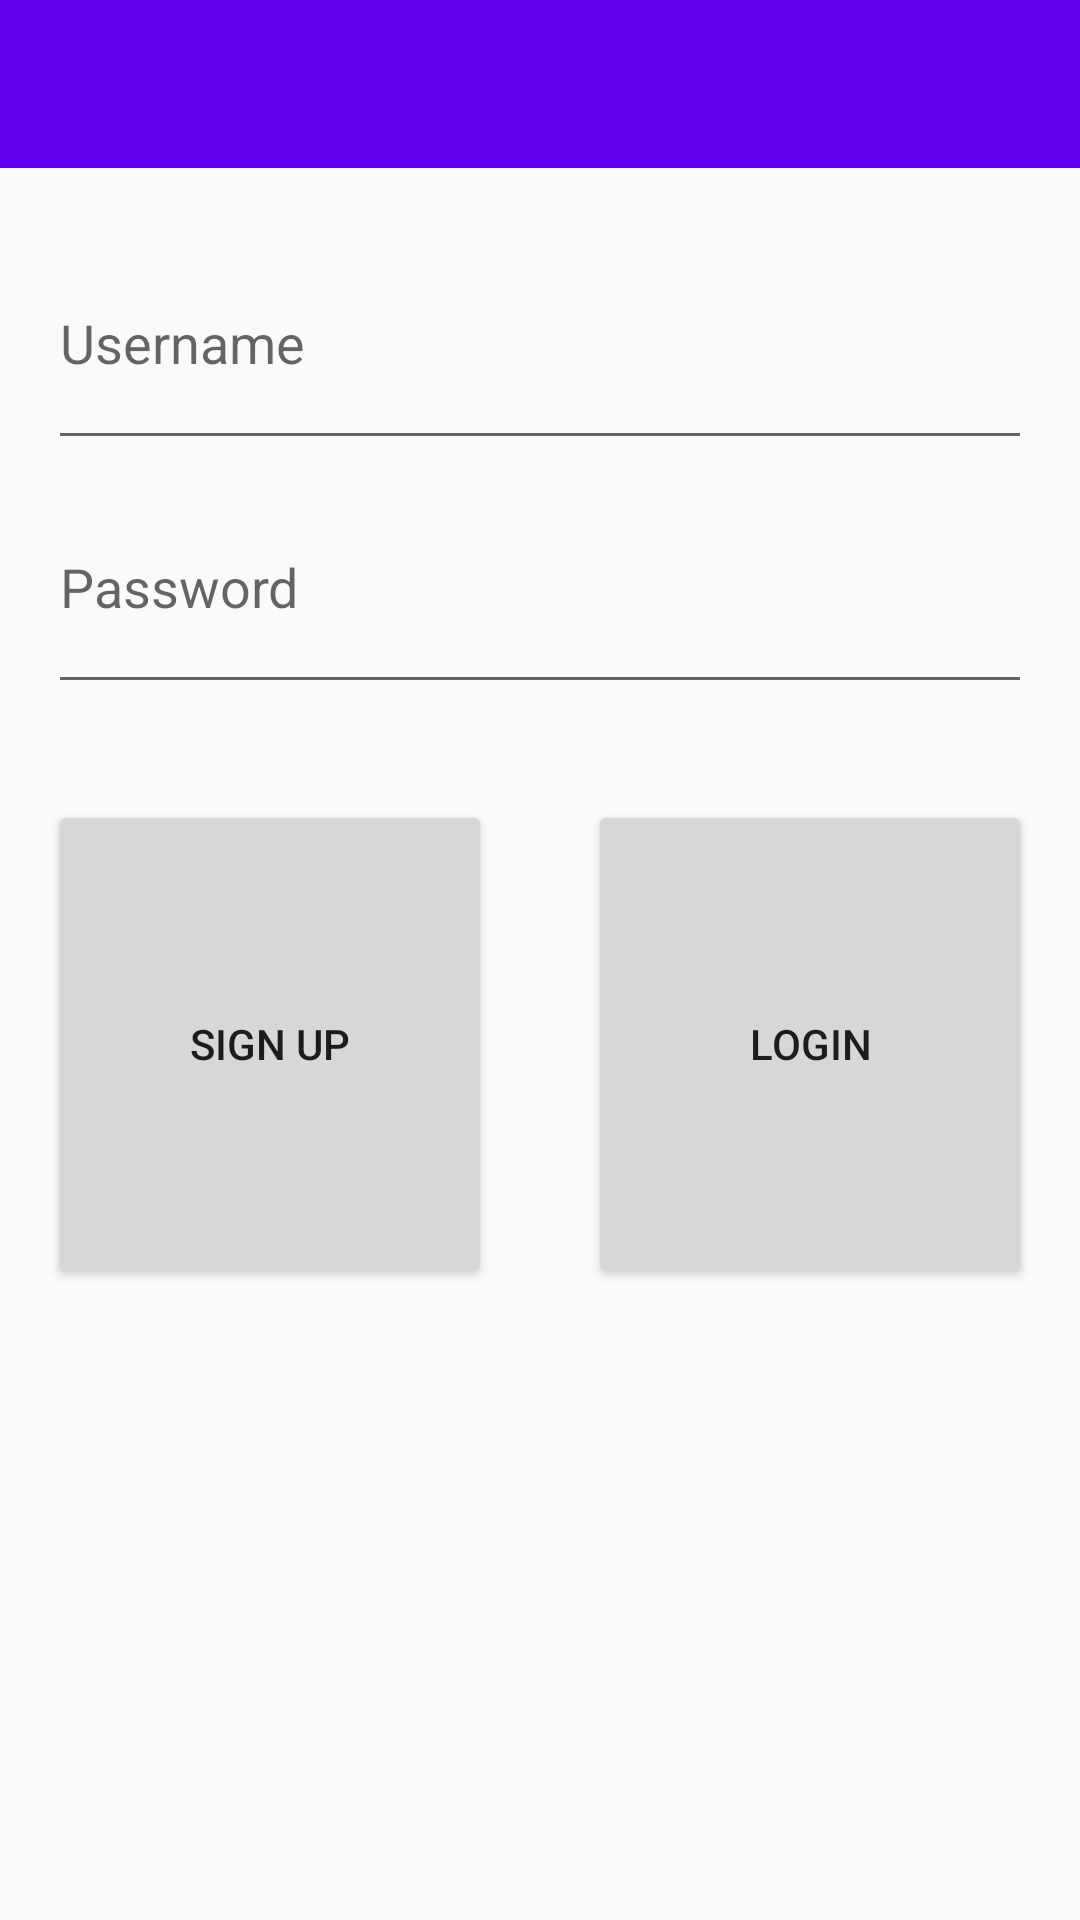

Android layout source for this screen:
<!-- AndroidManifest.xml: application theme AppTheme -->
<!-- res/layout/activity_login.xml -->
<?xml version="1.0" encoding="utf-8"?>
<LinearLayout xmlns:android="http://schemas.android.com/apk/res/android"
    xmlns:tools="http://schemas.android.com/tools"
    android:layout_width="match_parent"
    android:layout_height="match_parent"

    tools:context="com.example.jordi.myapplication.Login"
    android:orientation="vertical">

    <android.support.design.widget.AppBarLayout
        android:layout_width="match_parent"
        android:layout_height="wrap_content"
        android:theme="@style/AppTheme.AppBarOverlay">

        <android.support.v7.widget.Toolbar
            android:id="@+id/toolbar"
            android:layout_width="match_parent"
            android:layout_height="?attr/actionBarSize"
            android:background="?attr/colorPrimary"
            android:popupTheme="@style/AppTheme.PopupOverlay" />
    </android.support.design.widget.AppBarLayout>
        


    <LinearLayout
        android:orientation="vertical"
        android:layout_width="match_parent"
        android:layout_height="match_parent"
        android:layout_weight="10"
        android:paddingBottom="@dimen/activity_vertical_margin"
        android:paddingLeft="@dimen/activity_horizontal_margin"
        android:paddingRight="@dimen/activity_horizontal_margin"
        android:paddingTop="@dimen/activity_vertical_margin">

        <EditText
            android:layout_width="match_parent"
            android:layout_height="match_parent"
            android:id="@+id/username"
            android:hint="@string/username"
            android:layout_weight="1" />

        <EditText
            android:layout_width="match_parent"
            android:layout_height="match_parent"
            android:inputType="textPassword"
            android:ems="10"
            android:id="@+id/password"
            android:hint="@string/password"
            android:layout_weight="1" />
    </LinearLayout>

    <LinearLayout
        android:orientation="horizontal"
        android:layout_width="match_parent"
        android:layout_height="match_parent"
        android:layout_weight="10">

        <LinearLayout
            android:orientation="horizontal"
            android:layout_width="match_parent"
            android:layout_height="match_parent"
            android:layout_weight="10"
            android:paddingBottom="@dimen/activity_vertical_margin"
            android:paddingLeft="@dimen/activity_horizontal_margin"
            android:paddingRight="@dimen/activity_horizontal_margin"
            android:paddingTop="@dimen/activity_vertical_margin">

            <Button
                android:layout_width="match_parent"
                android:layout_height="match_parent"
                android:text="@string/sign_up"
                android:onClick="signUp"
                android:id="@+id/sign_up" />
        </LinearLayout>

        <LinearLayout
            android:orientation="horizontal"
            android:layout_width="match_parent"
            android:layout_height="match_parent"
            android:layout_weight="10"
            android:paddingBottom="@dimen/activity_vertical_margin"
            android:paddingLeft="@dimen/activity_horizontal_margin"
            android:paddingRight="@dimen/activity_horizontal_margin"
            android:paddingTop="@dimen/activity_vertical_margin">

            <Button
                android:layout_width="match_parent"
                android:layout_height="match_parent"
                android:text="@string/login"
                android:onClick="signIn"
                android:id="@+id/login" />
        </LinearLayout>
    </LinearLayout>

    <LinearLayout
        android:orientation="horizontal"
        android:layout_width="match_parent"
        android:layout_height="match_parent"
        android:layout_weight="10"
        >

        <ImageView
            android:layout_width="match_parent"
            android:layout_height="match_parent"
            android:id="@+id/imageView" />
    </LinearLayout>
</LinearLayout>
<!-- resources referenced by this layout -->
<resources>
  <dimen name="activity_horizontal_margin">16dp</dimen>
  <dimen name="activity_vertical_margin">16dp</dimen>
  <string name="login">Login</string>
  <string name="password">Password</string>
  <string name="sign_up">Sign up</string>
  <string name="username">Username</string>
  <style name="AppTheme.AppBarOverlay" parent="ThemeOverlay.AppCompat.Dark.ActionBar" />
  <style name="AppTheme.PopupOverlay" parent="ThemeOverlay.AppCompat.Light" />
  <style name="AppTheme" parent="Theme.AppCompat.Light.DarkActionBar">
          
          <item name="windowActionBar">false</item>
          <item name="windowNoTitle">true</item>
  
          <item name="colorPrimary">@color/colorPrimary</item>
          <item name="colorPrimaryDark">@color/colorPrimaryDark</item>
          <item name="colorAccent">@color/colorAccent</item>
      </style>
  <!-- not gathered from this repository: default colours our renderer supplied (Android Studio template values) -->
  <color name="colorPrimary">#FF6200EE</color>
  <color name="colorPrimaryDark">#FF3700B3</color>
  <color name="colorAccent">#FF03DAC5</color>
</resources>
